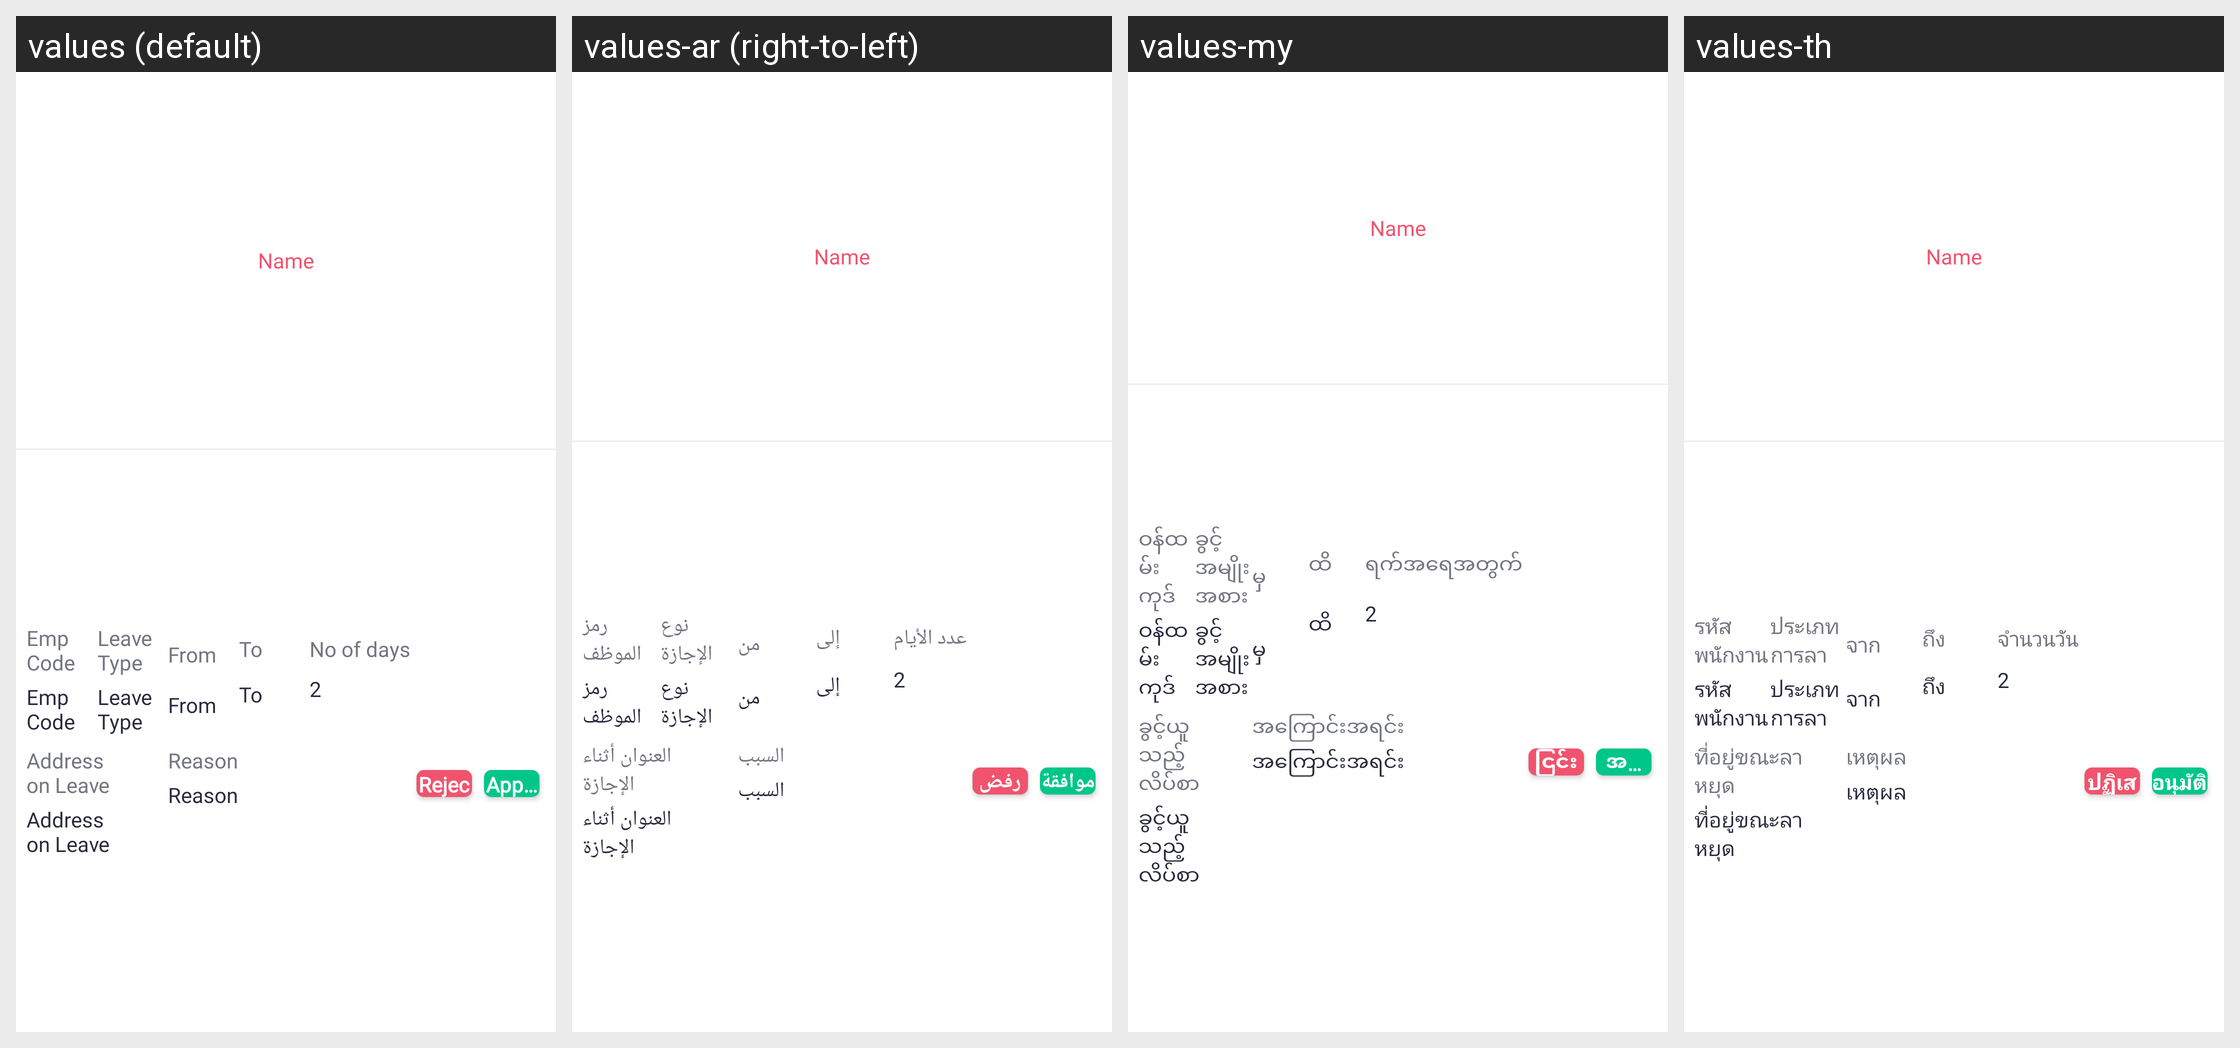

For this localized Android screen grid, give each drawn string resource with its value in every locale shown.
Android screen res/layout/adapter_leave_approval.xml rendered under 4 locales, left to right: values (default), values-ar (right-to-left), values-my, values-th. Device: Nexus 5 (rendered at 1080×1920; each locale shown at half size, 540×960, under a caption strip naming it); theme Theme.SANCLM.
Other locales in the repository, not shown: values-es, values-fr, values-pt, values-ru, values-vi, values-zh.
Strings drawn on this screen, with the default value and each locale's value (text and hints the layout hard-codes, and strings that could not be matched under every locale, appear in the picture but are not listed):

emp_code
  values: Emp Code
  values-ar: رمز الموظف
  values-my: ဝန်ထမ်း ကုဒ်
  values-th: รหัสพนักงาน

leave_type
  values: Leave Type
  values-ar: نوع الإجازة
  values-my: ခွင့်အမျိုးအစား
  values-th: ประเภทการลา

from
  values: From
  values-ar: من
  values-my: မှ
  values-th: จาก

to
  values: To
  values-ar: إلى
  values-my: ထိ
  values-th: ถึง

no_of_days
  values: No of days
  values-ar: عدد الأيام
  values-my: ရက်အရေအတွက်
  values-th: จำนวนวัน

add_on_leave
  values: Address on Leave
  values-ar: العنوان أثناء الإجازة
  values-my: ခွင့်ယူသည့် လိပ်စာ
  values-th: ที่อยู่ขณะลาหยุด

reason
  values: Reason
  values-ar: السبب
  values-my: အကြောင်းအရင်း
  values-th: เหตุผล

reject
  values: Reject
  values-ar: رفض
  values-my: ငြင်းပယ်ရန်
  values-th: ปฏิเสธ

approve
  values: Approve
  values-ar: موافقة
  values-my: အတည်ပြုရန်
  values-th: อนุมัติ
